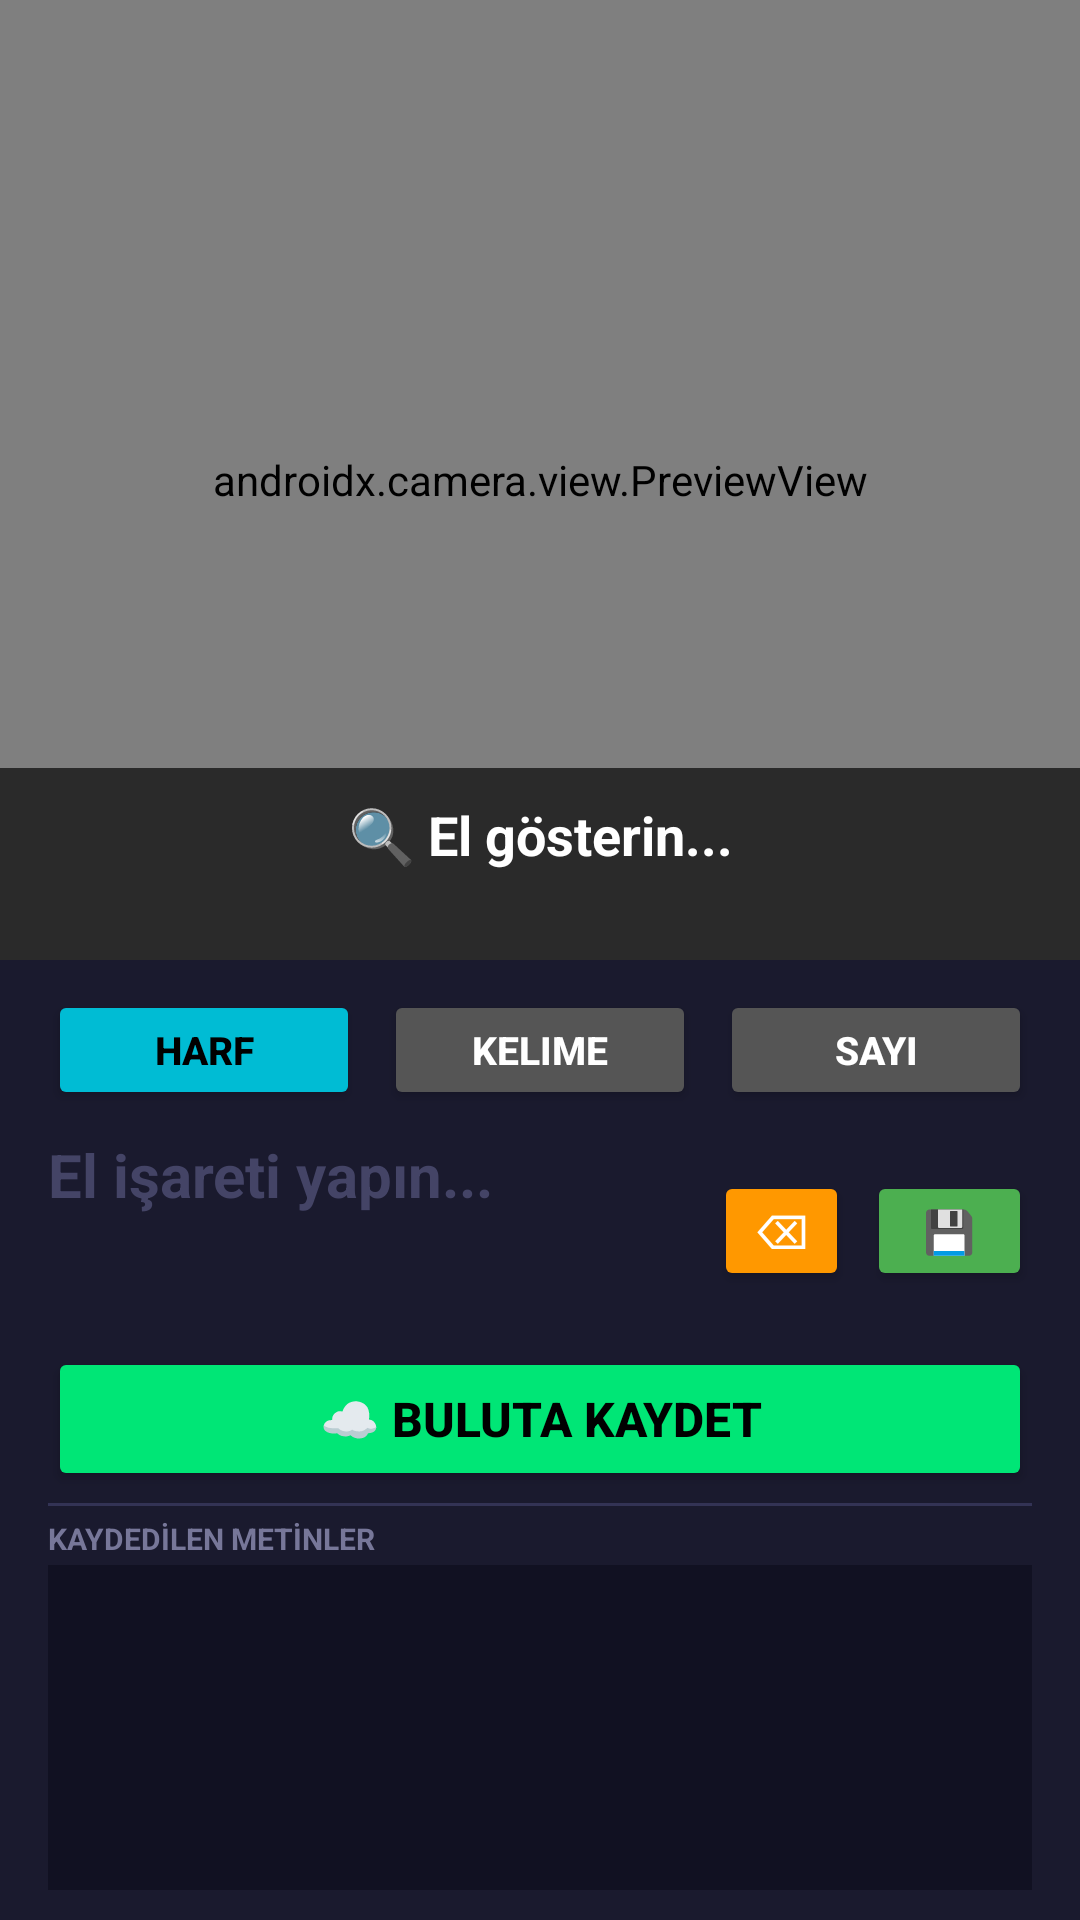

Here is an Android app screen rendered from its layout file. Give the layout XML and the strings, colors and styles it references.
<!-- AndroidManifest.xml: application theme Theme.AppCompat.DayNight.NoActionBar -->
<!-- res/layout/activity_main.xml -->
<?xml version="1.0" encoding="utf-8"?>
<androidx.constraintlayout.widget.ConstraintLayout
    xmlns:android="http://schemas.android.com/apk/res/android"
    xmlns:app="http://schemas.android.com/apk/res-auto"
    xmlns:tools="http://schemas.android.com/tools"
    android:layout_width="match_parent"
    android:layout_height="match_parent"
    android:background="#0F0F0F"
    tools:context=".MainActivity">

    <androidx.camera.view.PreviewView
        android:id="@+id/previewView"
        android:layout_width="0dp"
        android:layout_height="0dp"
        app:layout_constraintHeight_percent="0.50"
        app:layout_constraintTop_toTopOf="parent"
        app:layout_constraintBottom_toTopOf="@id/bottomPanel"
        app:layout_constraintStart_toStartOf="parent"
        app:layout_constraintEnd_toEndOf="parent" />

    
    <LinearLayout
        android:id="@+id/llPredictionOverlay"
        android:layout_width="0dp"
        android:layout_height="wrap_content"
        android:orientation="vertical"
        android:background="#AA000000"
        android:padding="10dp"
        app:layout_constraintBottom_toTopOf="@id/bottomPanel"
        app:layout_constraintStart_toStartOf="parent"
        app:layout_constraintEnd_toEndOf="parent">

        <TextView
            android:id="@+id/tvCurrentPrediction"
            android:layout_width="match_parent"
            android:layout_height="wrap_content"
            android:text="🔍 El gösterin..."
            android:textColor="#FFFFFF"
            android:textSize="18sp"
            android:textStyle="bold"
            android:gravity="center" />

        <TextView
            android:id="@+id/tvVoteStatus"
            android:layout_width="match_parent"
            android:layout_height="wrap_content"
            android:text=""
            android:textColor="#AAAAAA"
            android:textSize="13sp"
            android:gravity="center"
            android:layout_marginTop="2dp" />

    </LinearLayout>

    <LinearLayout
        android:id="@+id/bottomPanel"
        android:layout_width="0dp"
        android:layout_height="0dp"
        android:orientation="vertical"
        android:background="#1A1A2E"
        android:paddingStart="16dp"
        android:paddingEnd="16dp"
        android:paddingTop="10dp"
        android:paddingBottom="10dp"
        app:layout_constraintHeight_percent="0.50"
        app:layout_constraintBottom_toBottomOf="parent"
        app:layout_constraintTop_toBottomOf="@id/previewView"
        app:layout_constraintStart_toStartOf="parent"
        app:layout_constraintEnd_toEndOf="parent">

        
        <LinearLayout
            android:layout_width="match_parent"
            android:layout_height="40dp"
            android:orientation="horizontal"
            android:gravity="center">

            <Button
                android:id="@+id/btnLetter"
                android:layout_width="0dp"
                android:layout_height="match_parent"
                android:layout_weight="1"
                android:layout_marginEnd="4dp"
                android:text="Harf"
                android:textSize="13sp"
                android:textStyle="bold"
                android:backgroundTint="#00BCD4"
                android:textColor="#000000" />

            <Button
                android:id="@+id/btnWord"
                android:layout_width="0dp"
                android:layout_height="match_parent"
                android:layout_weight="1"
                android:layout_marginStart="4dp"
                android:layout_marginEnd="4dp"
                android:text="Kelime"
                android:textSize="13sp"
                android:textStyle="bold"
                android:backgroundTint="#555555"
                android:textColor="#FFFFFF" />

            <Button
                android:id="@+id/btnNumber"
                android:layout_width="0dp"
                android:layout_height="match_parent"
                android:layout_weight="1"
                android:layout_marginStart="4dp"
                android:text="Sayı"
                android:textSize="13sp"
                android:textStyle="bold"
                android:backgroundTint="#555555"
                android:textColor="#FFFFFF" />
        </LinearLayout>

        
        <LinearLayout
            android:layout_width="match_parent"
            android:layout_height="65dp"
            android:orientation="horizontal"
            android:gravity="center_vertical"
            android:layout_marginTop="8dp">

            <ScrollView
                android:id="@+id/svKelimeScroll"
                android:layout_width="0dp"
                android:layout_height="match_parent"
                android:layout_weight="1"
                android:fillViewport="true">

                <TextView
                    android:id="@+id/tvOluşturulanKelime"
                    android:layout_width="match_parent"
                    android:layout_height="wrap_content"
                    android:text=""
                    android:textColor="#FFFFFF"
                    android:textSize="20sp"
                    android:textStyle="bold"
                    android:hint="El işareti yapın..."
                    android:textColorHint="#444466" />

            </ScrollView>

            <Button
                android:id="@+id/btnDeleteLastChar"
                android:layout_width="45dp"
                android:layout_height="40dp"
                android:text="⌫"
                android:padding="0dp"
                android:textSize="16sp"
                android:layout_marginEnd="6dp"
                android:backgroundTint="#FF9800"
                android:textColor="#FFFFFF" />

            <Button
                android:id="@+id/btnSaveWord"
                android:layout_width="55dp"
                android:layout_height="40dp"
                android:text="💾"
                android:padding="0dp"
                android:textSize="14sp"
                android:backgroundTint="#4CAF50"
                android:textColor="#FFFFFF" />
        </LinearLayout>

        <LinearLayout
            android:layout_width="match_parent"
            android:layout_height="wrap_content"
            android:orientation="vertical"
            android:gravity="center"
            android:layout_marginTop="6dp">

            <Button
                android:id="@+id/btnExportCloudJson"
                android:layout_width="match_parent"
                android:layout_height="48dp"
                android:text="☁️ Buluta Kaydet"
                android:textColor="#000000"
                android:backgroundTint="#00E676"
                android:textSize="16sp"
                android:textStyle="bold"
                android:padding="0dp" />

        </LinearLayout>

        <View
            android:layout_width="match_parent"
            android:layout_height="1dp"
            android:background="#333355"
            android:layout_marginTop="4dp"
            android:layout_marginBottom="4dp" />

        <TextView
            android:layout_width="wrap_content"
            android:layout_height="wrap_content"
            android:text="KAYDEDİLEN METİNLER"
            android:textColor="#777799"
            android:textSize="10sp"
            android:textStyle="bold" />

        <ScrollView
            android:id="@+id/svSavedList"
            android:layout_width="match_parent"
            android:layout_height="0dp"
            android:layout_weight="1"
            android:layout_marginTop="2dp"
            android:background="#111122"
            android:padding="8dp">

            <TextView
                android:id="@+id/tvSavedRecords"
                android:layout_width="match_parent"
                android:layout_height="wrap_content"
                android:text=""
                android:textColor="#E0E0E0"
                android:textSize="15sp"
                android:lineSpacingMultiplier="1.2" />
        </ScrollView>

    </LinearLayout>

</androidx.constraintlayout.widget.ConstraintLayout>
<!-- resources referenced by this layout -->
<resources>

</resources>
